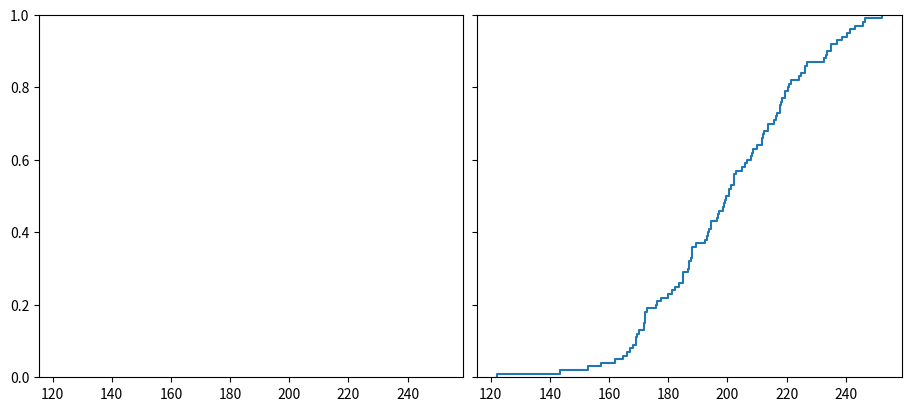

This figure's Python source:
import matplotlib.pyplot as plt
import numpy as np

np.random.seed(19680801)

mu = 200
sigma = 25
n_bins = 25
data = np.random.normal(mu, sigma, size=100)

fig = plt.figure(figsize=(9, 4), layout="constrained")
axs = fig.subplots(1, 2, sharex=True, sharey=True)

# Cumulative distributions.
axs[1].ecdf(data, label="CDF")
# n, bins, patches = axs[0].hist(data, n_bins, density=True, histtype="step",
#                                cumulative=True, label="Cumulative histogram")
# x = np.linspace(data.min(), data.max())
# y = ((1 / (np.sqrt(2 * np.pi) * sigma)) *
#      np.exp(-0.5 * (1 / sigma * (x - mu))**2))
# y = y.cumsum()
# y /= y[-1]


# # Complementary cumulative distributions.
# axs[1].ecdf(data, complementary=True, label="CCDF")



# # Label the figure.
# fig.suptitle("Cumulative distributions")
# for ax in axs:
#     ax.grid(True)
#     ax.legend()
#     ax.set_xlabel("Annual rainfall (mm)")
#     ax.set_ylabel("Probability of occurrence")
#     ax.label_outer()

plt.savefig('test.png')